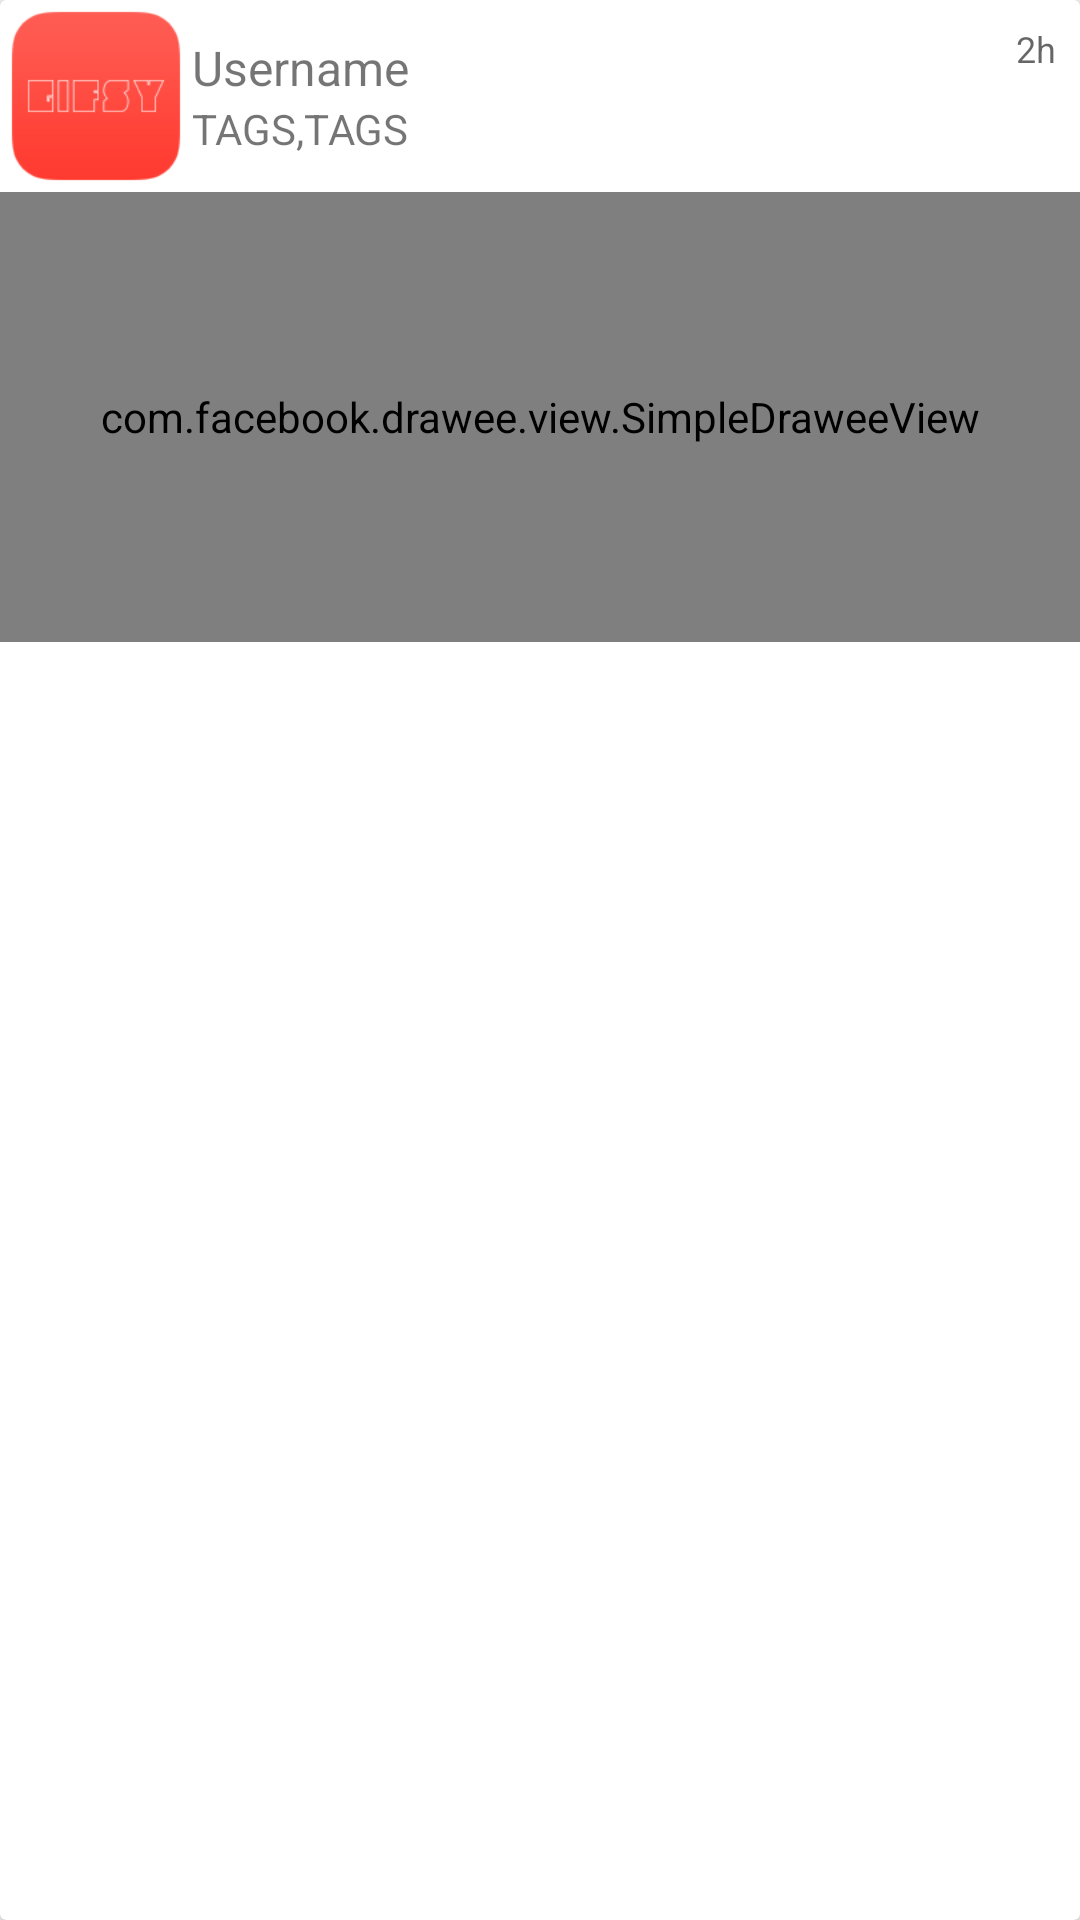

Here is an Android app screen rendered from its layout file. Give the layout XML and the strings, colors and styles it references.
<!-- AndroidManifest.xml: application theme AppTheme -->
<!-- res/layout/activity_tag_gifs_rv_row_gifs.xml -->
<?xml version="1.0" encoding="utf-8"?>
<android.support.v7.widget.CardView xmlns:android="http://schemas.android.com/apk/res/android"
    xmlns:app="http://schemas.android.com/apk/res-auto"
    android:layout_width="match_parent"
    android:layout_height="match_parent"
    android:layout_margin="8dp"
    android:orientation="vertical"
    android:padding="8dp"
    app:cardCornerRadius="@dimen/cardview_default_radius">

    <LinearLayout
        android:layout_width="match_parent"
        android:layout_height="wrap_content"
        android:orientation="vertical">

        

        <RelativeLayout
            android:layout_width="match_parent"
            android:layout_height="wrap_content">

            <ImageView
                android:id="@+id/activity_tag_gifs_rv_row_userImage"
                android:layout_width="64dp"
                android:layout_height="64dp"
                android:src="@mipmap/ic_launcher" />

            <LinearLayout
                android:layout_width="wrap_content"
                android:layout_height="wrap_content"
                android:layout_centerInParent="true"
                android:layout_toEndOf="@+id/activity_tag_gifs_rv_row_userImage"
                android:layout_toRightOf="@+id/activity_tag_gifs_rv_row_userImage"
                android:orientation="vertical">

                <TextView
                    android:id="@+id/activity_tag_gifs_rv_row_username"
                    android:layout_width="wrap_content"
                    android:layout_height="wrap_content"
                    android:text="Username"
                    android:textSize="16sp" />

                <TextView
                    android:id="@+id/activity_tag_gifs_rv_row_tags"
                    android:layout_width="wrap_content"
                    android:layout_height="wrap_content"
                    android:text="TAGS,TAGS" />
            </LinearLayout>

            <TextView
                android:id="@+id/activity_tag_gifs_rv_row_updatedTime"
                android:layout_width="wrap_content"
                android:layout_height="wrap_content"
                android:layout_alignParentEnd="true"
                android:layout_alignParentRight="true"
                android:layout_alignParentTop="true"
                android:layout_marginEnd="8dp"
                android:layout_marginRight="8dp"
                android:layout_marginTop="8dp"
                android:text="2h"
                android:textAppearance="@style/Base.TextAppearance.AppCompat.Caption" />

        </RelativeLayout>

        

        <com.facebook.drawee.view.SimpleDraweeView
            android:id="@+id/activity_tag_gifs_rv_row_image"
            android:layout_width="fill_parent"
            android:layout_height="150dp"
            android:scaleType="center"/>

        
    </LinearLayout>


</android.support.v7.widget.CardView>
<!-- resources referenced by this layout -->
<resources>
  <!-- mipmap ic_launcher: png bitmap (mipmap-hdpi, 2075 bytes) -->
  <style name="AppTheme" parent="Theme.AppCompat.Light.NoActionBar">
          <item name="colorPrimary">@color/colorPrimary</item>
          <item name="colorPrimaryDark">@color/colorPrimaryDark</item>
          <item name="colorAccent">@color/colorAccent</item>
      </style>
  <!-- not gathered from this repository: default colours our renderer supplied (Android Studio template values) -->
  <color name="colorPrimary">#FF6200EE</color>
  <color name="colorPrimaryDark">#FF3700B3</color>
  <color name="colorAccent">#FF03DAC5</color>
</resources>
